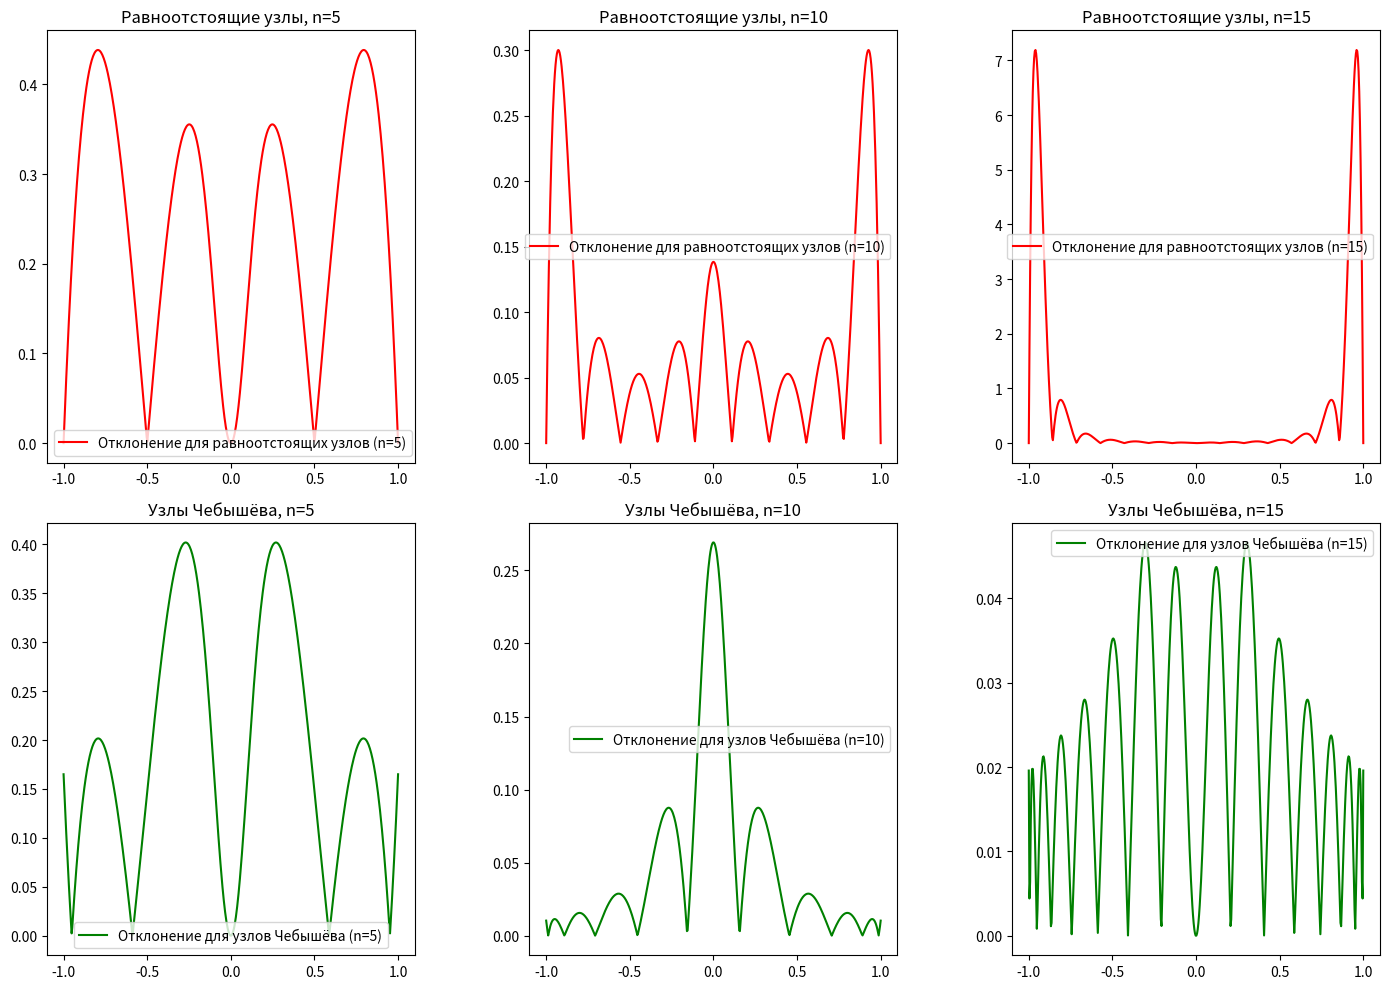

This chart was generated by the following Python code:
import numpy as np
import matplotlib.pyplot as plt
from scipy.interpolate import lagrange

# Определим функцию f(x)
def f(x):
    return 1 / (1 + 25 * x**2)

# Узлы Чебышёва
def chebyshev_nodes(n):
    return np.cos((2*np.arange(1, n+1) - 1) / (2*n) * np.pi)

# Интерполяция Лагранжа
def lagrange_interpolation(x, nodes, values):
    poly = lagrange(nodes, values)
    return poly(x)

# Параметры
x_vals = np.linspace(-1, 1, 500)  # Точки для построения графика
n_values = [5, 10, 15]  # Значения n для интерполяции

# Построение графика
plt.figure(figsize=(14, 10))

for i, n in enumerate(n_values):
    # Равноотстоящие узлы
    equal_nodes = np.linspace(-1, 1, n)
    equal_values = f(equal_nodes)
    
    # Узлы Чебышёва
    cheb_nodes = chebyshev_nodes(n)
    cheb_values = f(cheb_nodes)
    
    # Интерполяционные полиномы
    equal_interp = lagrange_interpolation(x_vals, equal_nodes, equal_values)
    cheb_interp = lagrange_interpolation(x_vals, cheb_nodes, cheb_values)
    
    # Отклонение от исходной функции
    equal_error = np.abs(f(x_vals) - equal_interp)
    cheb_error = np.abs(f(x_vals) - cheb_interp)
    
    # График отклонений для равноотстоящих узлов
    plt.subplot(2, len(n_values), i+1)
    plt.plot(x_vals, equal_error, 'r-', label=f'Отклонение для равноотстоящих узлов (n={n})')
    plt.title(f"Равноотстоящие узлы, n={n}")
    plt.legend()
    
    # График отклонений для узлов Чебышёва
    plt.subplot(2, len(n_values), i+1+len(n_values))
    plt.plot(x_vals, cheb_error, 'g-', label=f'Отклонение для узлов Чебышёва (n={n})')
    plt.title(f"Узлы Чебышёва, n={n}")
    plt.legend()

plt.tight_layout()
plt.show()
